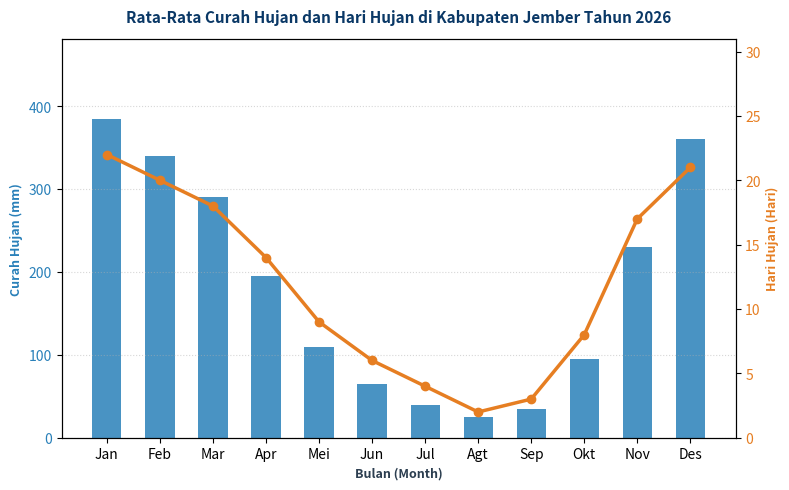

Write the Python code that produced this figure.
#!/usr/bin/env python3
"""
SI-PENA Climate & Rainfall Chart Visualizer
Menghasilkan grafik batang curah hujan bulanan (mm) dan hari hujan dalam format vektor SVG tajam.
"""

import sys
import os
import json
import argparse
import matplotlib
matplotlib.use('Agg')
import matplotlib.pyplot as plt

def generate_climate_chart(output_svg_path, district_name="Kabupaten Jember", year=2026, data=None):
    os.makedirs(os.path.dirname(os.path.abspath(output_svg_path)), exist_ok=True)

    months = ["Jan", "Feb", "Mar", "Apr", "Mei", "Jun", "Jul", "Agt", "Sep", "Okt", "Nov", "Des"]

    if data is not None:
        if not isinstance(data, dict):
            return {"status": "error", "message": "Argumen data grafik iklim harus berupa objek JSON"}
        rainfall = data.get("rainfall", [])
        rain_days = data.get("rain_days", [])
        # Deret wajib lengkap 12 bulan agar grafik tidak diisi angka karangan.
        if len(rainfall) != len(months) or len(rain_days) != len(months):
            return {"status": "error", "message": "Deret curah hujan/hari hujan tidak lengkap (butuh 12 bulan)"}
        try:
            rainfall = [float(v) for v in rainfall]
            rain_days = [float(v) for v in rain_days]
        except (TypeError, ValueError):
            return {"status": "error", "message": "Deret curah hujan/hari hujan bukan angka yang sah"}
        if any(v < 0 for v in rainfall) or any(v < 0 for v in rain_days) or any(v > 31 for v in rain_days):
            return {"status": "error", "message": "Deret curah hujan/hari hujan di luar rentang wajar"}
    else:
        # Standard tropical monsoon pattern for Jember
        rainfall = [385, 340, 290, 195, 110, 65, 40, 25, 35, 95, 230, 360]
        rain_days = [22, 20, 18, 14, 9, 6, 4, 2, 3, 8, 17, 21]

    fig, ax1 = plt.subplots(figsize=(8, 5), dpi=300)

    # Bar chart for rainfall
    color_bar = '#2980B9'
    ax1.set_xlabel('Bulan (Month)', fontsize=9, fontweight='bold', color='#2C3E50')
    ax1.set_ylabel('Curah Hujan (mm)', color=color_bar, fontsize=9, fontweight='bold')
    bars = ax1.bar(months, rainfall, color=color_bar, alpha=0.85, width=0.55, label='Curah Hujan (mm)')
    ax1.tick_params(axis='y', labelcolor=color_bar)
    ax1.set_ylim(0, max(rainfall) * 1.25)

    # Secondary axis for rainy days
    ax2 = ax1.twinx()
    color_line = '#E67E22'
    ax2.set_ylabel('Hari Hujan (Hari)', color=color_line, fontsize=9, fontweight='bold')
    lines = ax2.plot(months, rain_days, color=color_line, marker='o', linewidth=2.5, label='Jumlah Hari Hujan')
    ax2.tick_params(axis='y', labelcolor=color_line)
    ax2.set_ylim(0, 31)

    plt.title(f"Rata-Rata Curah Hujan dan Hari Hujan di {district_name} Tahun {year}", fontsize=11, fontweight='bold', pad=12, color='#0A3866')
    ax1.grid(axis='y', linestyle=':', alpha=0.5)

    plt.tight_layout()
    plt.savefig(output_svg_path, format='svg')
    plt.close()

    return {"status": "success", "file": output_svg_path}

def main():
    parser = argparse.ArgumentParser(description="SI-PENA Climate & Rainfall Chart Generator")
    parser.add_argument("--output", default="storage/custom_assets/climate_chart.svg", help="Target SVG file path")
    parser.add_argument("--district", default="Kabupaten Jember", help="Nama wilayah/kecamatan")
    parser.add_argument("--year", type=int, default=2026, help="Tahun data")
    parser.add_argument("--data-json", default=None, help='Deret data JSON: {"rainfall":[12], "rain_days":[12]}')
    args = parser.parse_args()

    data = None
    if args.data_json is not None:
        try:
            parsed = json.loads(args.data_json)
            if not isinstance(parsed, dict):
                raise ValueError("argumen --data-json bukan objek JSON")
            data = parsed
        except (ValueError, TypeError) as exc:
            print(json.dumps({"status": "error", "message": "Data grafik iklim tidak sah: %s" % exc}))
            return

    result = generate_climate_chart(args.output, args.district, args.year, data=data)
    print(json.dumps(result))

if __name__ == "__main__":
    main()
